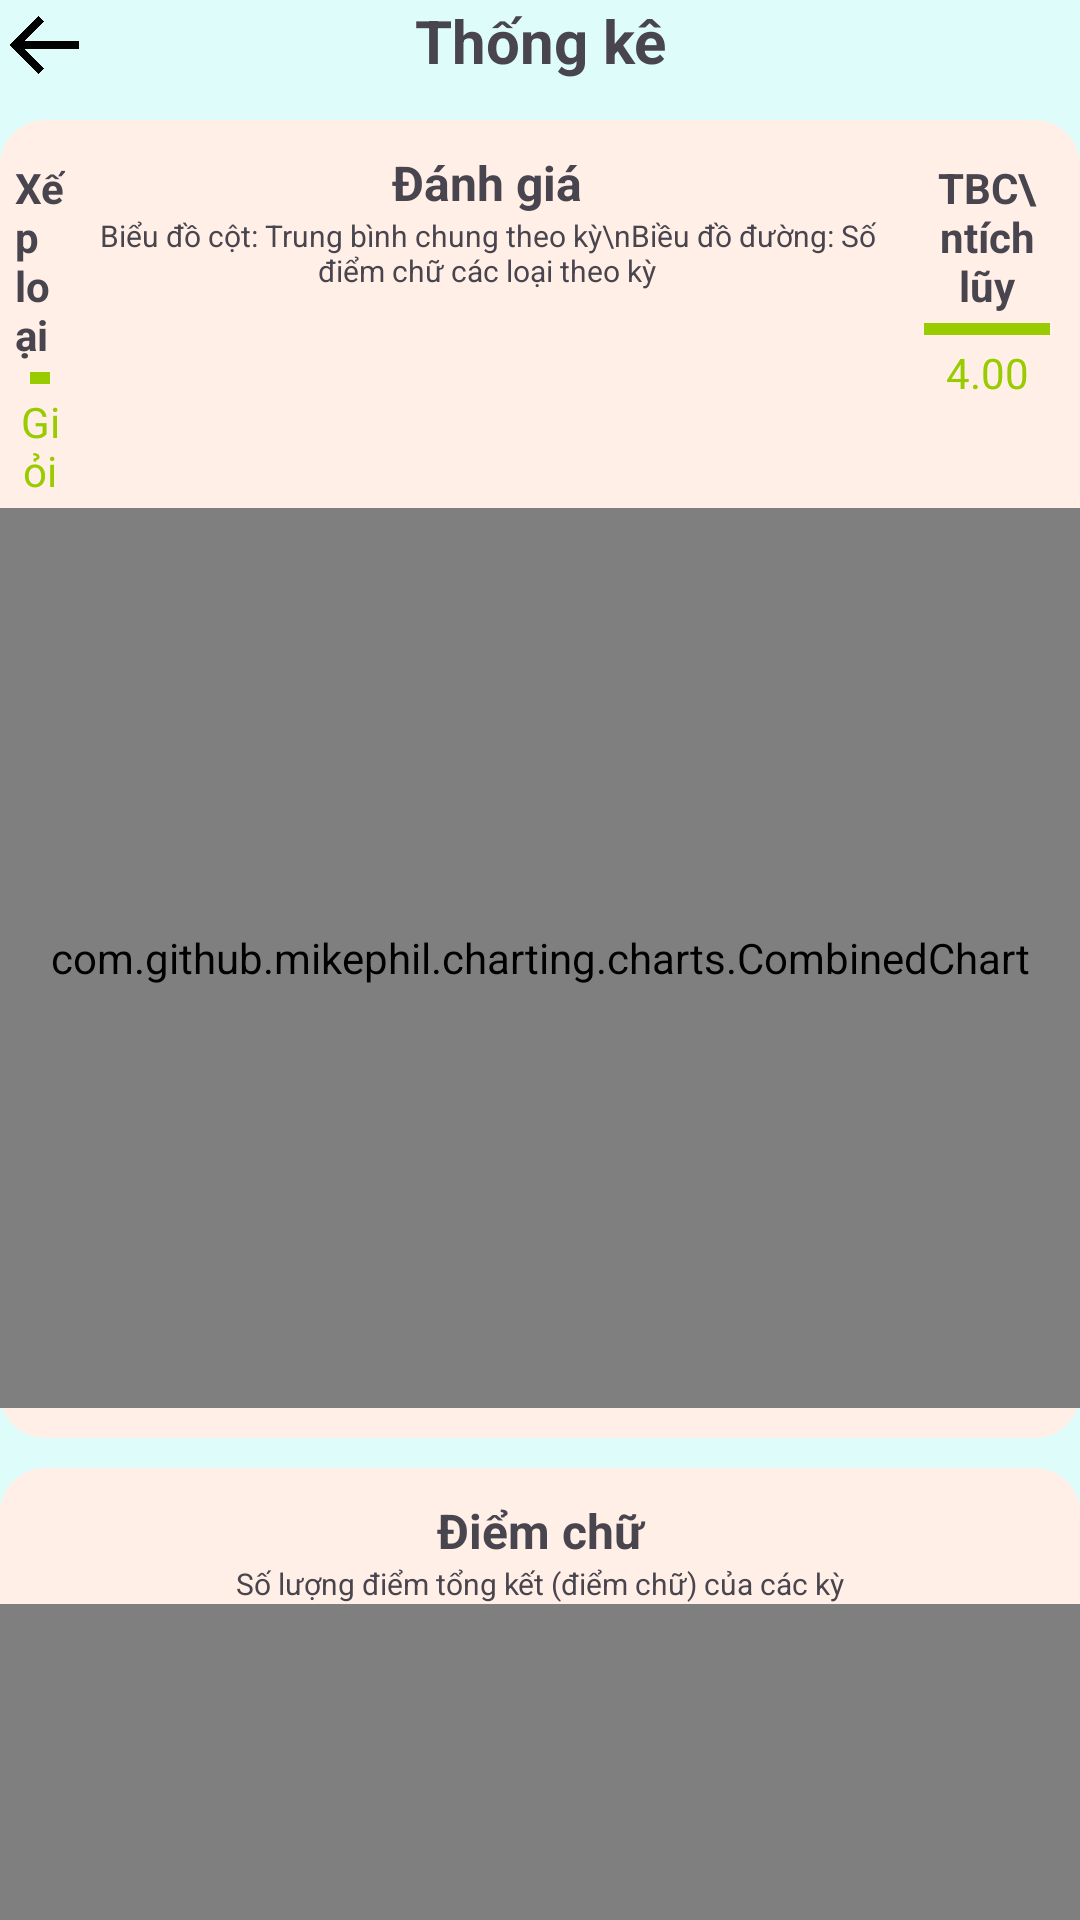

This screen was rendered from an Android layout file. Write that file and the resources it references.
<!-- AndroidManifest.xml: application theme Theme.BTL_Android -->
<!-- res/layout/activity_thong_ke.xml -->
<?xml version="1.0" encoding="utf-8"?>
<LinearLayout xmlns:android="http://schemas.android.com/apk/res/android"
    xmlns:tools="http://schemas.android.com/tools"
    android:id="@+id/main"
    android:layout_width="match_parent"
    android:layout_height="match_parent"
    android:layout_margin="10dp"
    android:background="#DEFCF9"
    android:orientation="vertical"
    tools:context=".diem.ThongKeActivity">

    <RelativeLayout
        android:layout_width="match_parent"
        android:layout_height="wrap_content">

        <ImageButton
            android:id="@+id/imgQuayLai"
            android:layout_width="30dp"
            android:layout_height="30dp"
            android:background="@drawable/back" />

        <TextView
            android:layout_width="match_parent"
            android:layout_height="wrap_content"
            android:gravity="center_horizontal"
            android:text="Thống kê"
            android:textSize="20sp"
            android:textStyle="bold" />
    </RelativeLayout>

    <ScrollView
        android:layout_width="match_parent"
        android:layout_height="match_parent"
        android:scrollbars="none">

        <LinearLayout
            android:layout_width="match_parent"
            android:layout_height="wrap_content"
            android:orientation="vertical"
            android:scrollbars="none">

            <LinearLayout
                android:layout_width="match_parent"
                android:layout_height="wrap_content"
                android:layout_marginTop="10dp"
                android:background="@drawable/custom_panel1"
                android:orientation="vertical"
                android:paddingBottom="10dp">

                <LinearLayout
                    android:layout_width="match_parent"
                    android:layout_height="wrap_content"
                    android:layout_marginHorizontal="5dp"
                    android:layout_marginTop="10dp"
                    android:layout_weight="4"
                    android:orientation="horizontal">

                    <LinearLayout
                        android:layout_width="wrap_content"
                        android:layout_height="wrap_content"
                        android:layout_gravity="center"
                        android:layout_weight="1"
                        android:background="@drawable/custom_panel2"
                        android:orientation="vertical"
                        android:paddingVertical="3dp">

                        <TextView
                            android:layout_width="wrap_content"
                            android:layout_height="wrap_content"
                            android:layout_gravity="center"
                            android:layout_weight="1"
                            android:text="Xếp loại"
                            android:textStyle="bold" />

                        <View
                            android:layout_width="match_parent"
                            android:layout_height="4dp"
                            android:layout_marginHorizontal="5dp"
                            android:layout_marginVertical="3dp"
                            android:background="@android:color/holo_green_light" />

                        <TextView
                            android:id="@+id/tvXepLoai"
                            android:layout_width="match_parent"
                            android:layout_height="match_parent"
                            android:layout_weight="1"
                            android:gravity="center"
                            android:text="Giỏi"
                            android:textColor="@android:color/holo_green_light" />
                    </LinearLayout>

                    <LinearLayout
                        android:layout_width="wrap_content"
                        android:layout_height="wrap_content"
                        android:layout_weight="2"
                        android:orientation="vertical">

                        <TextView
                            android:layout_width="match_parent"
                            android:layout_height="wrap_content"
                            android:gravity="center_horizontal"
                            android:text="Đánh giá"
                            android:textSize="16sp"
                            android:textStyle="bold" />

                        <TextView
                            android:layout_width="match_parent"
                            android:layout_height="wrap_content"
                            android:gravity="center_horizontal"
                            android:text="Biểu đồ cột: Trung bình chung theo kỳ\nBiều đồ đường: Số điểm chữ các loại theo kỳ"
                            android:textSize="10sp" />
                    </LinearLayout>

                    <LinearLayout
                        android:layout_width="wrap_content"
                        android:layout_height="wrap_content"
                        android:layout_weight="1"
                        android:background="@drawable/custom_panel2"
                        android:orientation="vertical"
                        android:paddingVertical="3dp">

                        <TextView
                            android:layout_width="wrap_content"
                            android:layout_height="wrap_content"
                            android:layout_gravity="center"
                            android:layout_weight="1"
                            android:text="TBC\ntích lũy"
                            android:textAlignment="center"
                            android:textStyle="bold" />

                        <View
                            android:layout_width="match_parent"
                            android:layout_height="4dp"
                            android:layout_marginHorizontal="5dp"
                            android:layout_marginVertical="3dp"
                            android:background="@android:color/holo_green_light" />

                        <TextView
                            android:id="@+id/tvTbc"
                            android:layout_width="match_parent"
                            android:layout_height="match_parent"
                            android:layout_weight="1"
                            android:gravity="center"
                            android:text="4.00"
                            android:textColor="@android:color/holo_green_light" />
                    </LinearLayout>
                </LinearLayout>

                <com.github.mikephil.charting.charts.CombinedChart
                    android:id="@+id/combinedChart"
                    android:layout_width="match_parent"
                    android:layout_height="300dp" />
            </LinearLayout>

            <LinearLayout
                android:layout_width="match_parent"
                android:layout_height="wrap_content"
                android:layout_marginTop="10dp"
                android:background="@drawable/custom_panel1"
                android:orientation="vertical"
                android:paddingBottom="10dp">

                <TextView
                    android:layout_width="match_parent"
                    android:layout_height="wrap_content"
                    android:layout_marginTop="10dp"
                    android:gravity="center_horizontal"
                    android:text="Điểm chữ"
                    android:textSize="16sp"
                    android:textStyle="bold" />

                <TextView
                    android:layout_width="match_parent"
                    android:layout_height="wrap_content"
                    android:gravity="center_horizontal"
                    android:text="Số lượng điểm tổng kết (điểm chữ) của các kỳ"
                    android:textSize="10sp" />

                <com.github.mikephil.charting.charts.LineChart
                    android:id="@+id/lineChart"
                    android:layout_width="match_parent"
                    android:layout_height="300dp" />
            </LinearLayout>

            <LinearLayout
                android:layout_width="match_parent"
                android:layout_height="wrap_content"
                android:layout_marginTop="10dp"
                android:background="@drawable/custom_panel1"
                android:orientation="vertical"
                android:paddingBottom="10dp">

                <TextView
                    android:layout_width="match_parent"
                    android:layout_height="wrap_content"
                    android:layout_marginTop="10dp"
                    android:gravity="center_horizontal"
                    android:text="Điểm số"
                    android:textSize="16sp"
                    android:textStyle="bold" />

                <TextView
                    android:layout_width="match_parent"
                    android:layout_height="wrap_content"
                    android:gravity="center_horizontal"
                    android:text="Số lượng điểm tổng kết (điểm số) của các kỳ"
                    android:textSize="10sp" />

                <com.github.mikephil.charting.charts.BarChart
                    android:id="@+id/barChart"
                    android:layout_width="match_parent"
                    android:layout_height="300dp" />
            </LinearLayout>

        </LinearLayout>

    </ScrollView>

</LinearLayout>
<!-- resources referenced by this layout -->
<resources>
  <!-- drawable back: png bitmap (drawable, 984 bytes) -->
  <!-- drawable custom_panel1 (drawable) -->
  <?xml version="1.0" encoding="utf-8"?>
  <selector xmlns:android="http://schemas.android.com/apk/res/android">
      <item>
          <shape android:shape="rectangle">
              <solid android:color="#ffefe6" />
              <corners android:radius="15dp" />
          </shape>
      </item>
  </selector>
  <style name="Theme.BTL_Android" parent="Base.Theme.BTL_Android" />
  <style name="Base.Theme.BTL_Android" parent="Theme.Material3.DayNight.NoActionBar">
          
          
      </style>
</resources>
